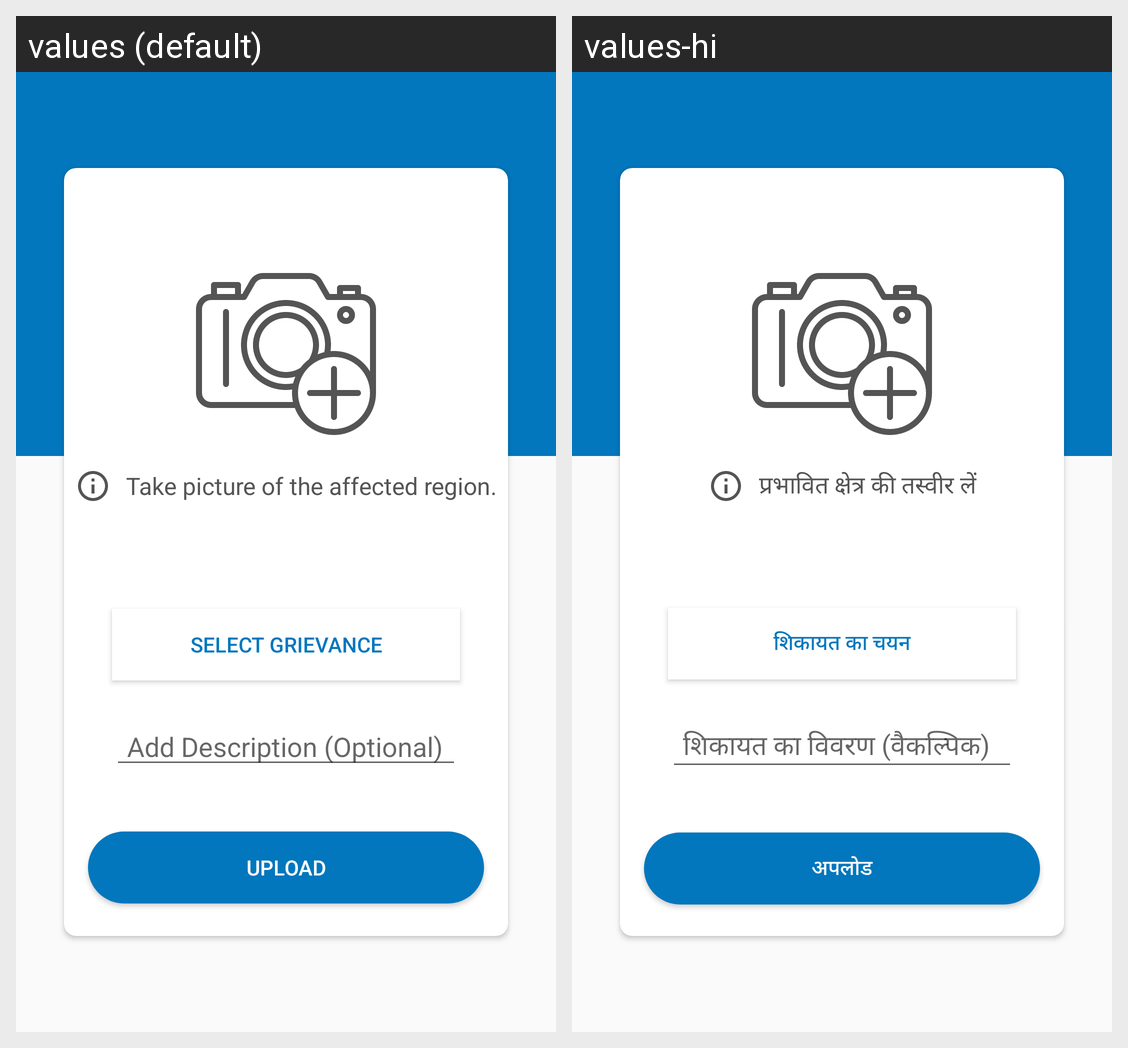

Strings drawn on this Android screen and how each of the app's shown locales translates them:
Android screen res/layout/activity_input3.xml rendered under 2 locales, left to right: values (default), values-hi. Device: Nexus 5 (rendered at 1080×1920; each locale shown at half size, 540×960, under a caption strip naming it); theme AppTheme.
Strings drawn on this screen, with the default value and each locale's value (text and hints the layout hard-codes, and strings that could not be matched under every locale, appear in the picture but are not listed):

upload
  values: Upload
  values-hi: अपलोड

take_picture_of_the_affected_region
  values: Take picture of the affected region.
  values-hi: प्रभावित क्षेत्र की तस्वीर लें

add_description_optional
  values: Add Description (Optional)
  values-hi: शिकायत का विवरण (वैकल्पिक)

select_grievance
  values: Select Grievance
  values-hi: शिकायत का चयन
